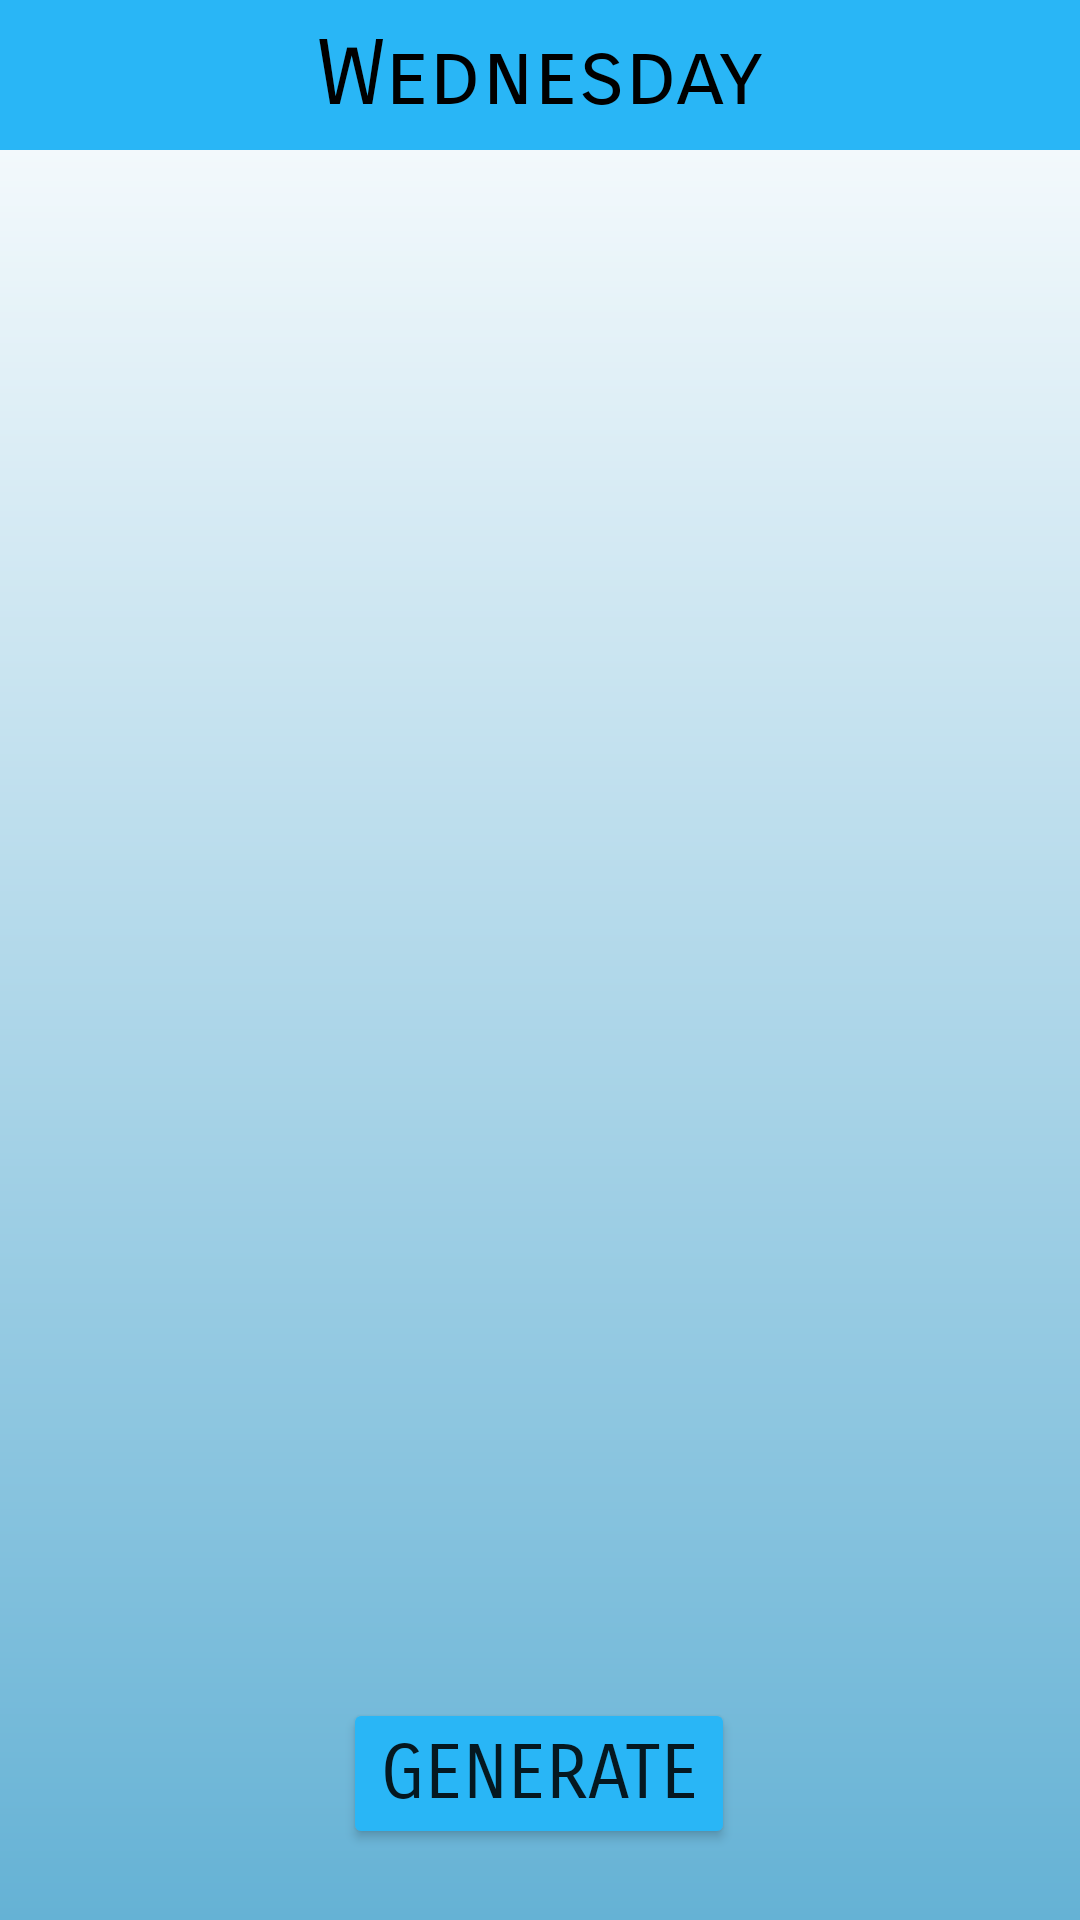

Here is an Android app screen rendered from its layout file. Give the layout XML and the strings, colors and styles it references.
<!-- AndroidManifest.xml: application theme Theme.MDMA -->
<!-- res/layout/wednesdayfrag.xml -->
<?xml version="1.0" encoding="utf-8"?>
<androidx.constraintlayout.widget.ConstraintLayout
    xmlns:tools="http://schemas.android.com/tools"
    xmlns:android="http://schemas.android.com/apk/res/android"
    xmlns:app="http://schemas.android.com/apk/res-auto"
    android:background="@drawable/gradient2"
    android:layout_width="match_parent"
    android:layout_height="match_parent">
    <Button
        android:id="@+id/generateWed"
        android:layout_width="wrap_content"
        android:layout_height="wrap_content"
        android:text="Generate"
        android:textSize="25dp"
        android:fontFamily="sans-serif-smallcaps"
        android:backgroundTint="@color/teal_200"
        app:layout_constraintBottom_toBottomOf="parent"
        app:layout_constraintEnd_toEndOf="parent"
        app:layout_constraintHorizontal_bias="0.498"
        app:layout_constraintStart_toStartOf="parent"
        app:layout_constraintTop_toTopOf="parent"
        app:layout_constraintVertical_bias="0.96" />
    <androidx.recyclerview.widget.RecyclerView
        android:id="@+id/wedRecycler"
        android:layout_width="390dp"
        android:layout_height="628dp"
        app:layout_constraintBottom_toBottomOf="parent"
        app:layout_constraintEnd_toEndOf="parent"
        app:layout_constraintHorizontal_bias="0.476"
        app:layout_constraintStart_toStartOf="parent"
        app:layout_constraintTop_toTopOf="parent"
        app:layout_constraintVertical_bias="0.485" />

    <com.google.android.material.appbar.AppBarLayout
        android:layout_width="match_parent"
        android:layout_height="wrap_content"
        app:layout_constraintBottom_toBottomOf="parent"
        app:layout_constraintEnd_toEndOf="parent"
        app:layout_constraintHorizontal_bias="1.0"
        app:layout_constraintStart_toStartOf="parent"
        app:layout_constraintTop_toTopOf="parent"
        app:layout_constraintVertical_bias="0">

        <androidx.appcompat.widget.Toolbar
            android:id="@+id/wedToolbar"
            android:layout_width="match_parent"
            android:layout_height="50dp"
            android:background="@color/teal_200"
            tools:layout_editor_absoluteX="-16dp"
            tools:layout_editor_absoluteY="0dp">

            <TextView
                android:id="@+id/titlewed"
                android:layout_width="wrap_content"
                android:layout_height="wrap_content"
                android:fontFamily="sans-serif-smallcaps"
                android:textColor="@color/black"
                android:textSize="30dp"
                android:text="@string/wednesday"
                android:layout_gravity="center" />
        </androidx.appcompat.widget.Toolbar>

    </com.google.android.material.appbar.AppBarLayout>
</androidx.constraintlayout.widget.ConstraintLayout>
<!-- resources referenced by this layout -->
<resources>
  <color name="black">#FF000000</color>
  <color name="teal_200">#29B6F6</color>
  <!-- drawable gradient2 (drawable) -->
  <?xml version="1.0" encoding="utf-8"?>
  <shape xmlns:android="http://schemas.android.com/apk/res/android"
      android:shape="rectangle">
      <gradient
          android:startColor="#65B2D5"
          android:endColor="@color/white"
          android:angle="90" />
  </shape>
  <string name="wednesday">Wednesday</string>
  <style name="Theme.MDMA" parent="Theme.MaterialComponents.DayNight.NoActionBar">
          
          <item name="colorPrimary">@color/purple_500</item>
          <item name="colorPrimaryVariant">@color/purple_700</item>
          <item name="colorOnPrimary">@color/white</item>
          
          <item name="colorSecondary">@color/teal_200</item>
          <item name="colorSecondaryVariant">@color/teal_700</item>
          <item name="colorOnSecondary">@color/black</item>
          
          <item name="android:statusBarColor" tools:targetApi="l">?attr/colorSecondary</item>
          
      </style>
  <color name="white">#FFFFFFFF</color>
  <color name="purple_500">#FF6200EE</color>
  <color name="purple_700">#FF3700B3</color>
  <color name="teal_700">#FF018786</color>
</resources>
